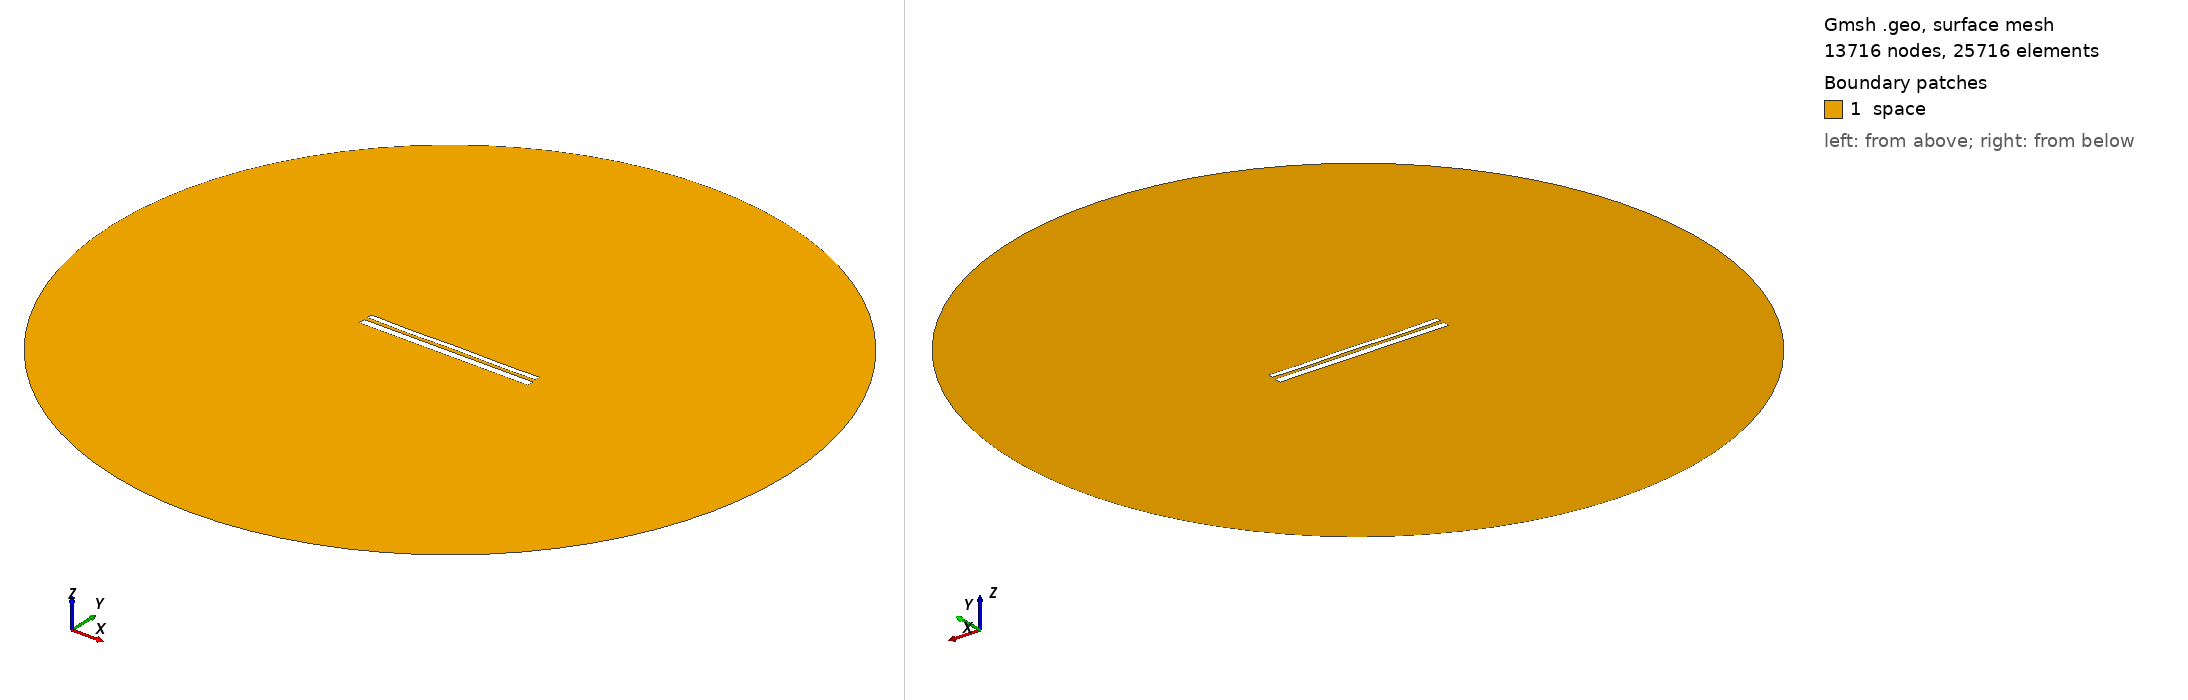

Gmsh geometry script, surface-meshed: 13716 nodes, 25716 surface elements. Boundary patches (legend numbers): 1 space. Left view from above one corner, right view from below the opposite corner. Legend entries are the model's physical surfaces. The drawing asked Gmsh for element sizes between 1% and 20% of the model's largest extent; the script's own settings can give other sizes.

=== 10656.geo (drawn) ===
//---------------------------------------
// Geometry kernel
//---------------------------------------

SetFactory("OpenCASCADE");



//---------------------------------------
// Parameters of the geometry
//---------------------------------------

// Overetch of the upper plate
overetch = 0.375;

// Distance between the plates
distance = 2.0;

// Discretization over the x axis (for the deformation)
nx = 50; 

// Length of the plate
L = 100 - overetch; 

// Number of modes
n = 4; 

// 1st mode coefficient
coeff(1) = -0.15;
beta(1) = 0.596864 * 3.1415926535 / L;

// 2nd mode coefficient
coeff(2) = -0.075;
beta(2) = 1.49418 * 3.1415926535 / L;

// 3rd mode coefficient
coeff(3) = -0.075;
beta(3) = 2.50025 * 3.1415926535 / L;

// 4th mode coefficient
coeff(4) = -0.15;
beta(4) = 3.49999 * 3.1415926535 / L;



//---------------------------------------
// Upper plate (deformed rectangle)
//---------------------------------------

// Coordiantes of the upper plate
xmin = -50;
xmax = 50 - overetch;

// Height of the upper plate
yheight = 4 - 2 * overetch;

// Indexes of the points
UpperID[] = {};
LowerID[] = {};
LeftID[] = {};
RightID[] = {};

// Point index
p = 1;

// Horizontal edges
For i In {1:nx}
    x = xmin + (i-1)*(xmax - xmin)/(nx-1);

    y_bottom = distance / 2 + overetch;
    For j In {1:n}
        C = (Cosh(beta(j)*L) + Cos(beta(j)*L)) / (Sinh(beta(j)*L) + Sin(beta(j)*L));
        y_bottom  = y_bottom + coeff(j) * (Cosh(beta(j)*(x+50)) - Cos(beta(j)*(x+50)) - C * (Sinh(beta(j)*(x+50)) - Sin(beta(j)*(x+50))));
    EndFor

    y_top = y_bottom + yheight;

    Point(p) = {x, y_top, 0, 1.0};
    UpperID[i] = p;
    p = p + 1;

    Point(p) = {x, y_bottom, 0, 1.0};
    LowerID[i] = p;
    p = p + 1;
EndFor

// Create point lists
UpperPts[] = {}; LowerPts[] = {};
For i In {1:nx}
  UpperPts[] += {UpperID[i]};
  LowerPts[] += {LowerID[i]};
EndFor

// Build splines
Spline(1) = {UpperPts[]};
Spline(2) = {LowerPts[]};
Line(3) = {LowerPts[nx-1], UpperPts[nx-1]};
Line(4) = {LowerPts[0], UpperPts[0]};

// Build the plane surface
Curve Loop(1) = {2, 3, -1, -4};
Plane Surface(1) = {1};



//---------------------------------------
// Lower plate (rectangle)
//---------------------------------------

// Vertices
Point(1001) = {-50, -1, 0, 1.0};
Point(1002) = { 50, -1, 0, 1.0};
Point(1003) = { 50,  -5, 0, 1.0};
Point(1004) = {-50,  -5, 0, 1.0};

// Edges
Line(5) = {1001, 1002};
Line(6) = {1002, 1003};
Line(7) = {1003, 1004};
Line(8) = {1004, 1001};

// Plane surface
Line Loop(2) = {5, 6, 7, 8};
Plane Surface(2) = {2}; 



//---------------------------------------
// Outer (fictious) boundary
//---------------------------------------

// Points
Point(1005) = {0, 0, 0};       // Center
Point(1006) = {200, 0, 0};     // Start point
Point(1007) = {0, 200, 0};     // 90 degrees
Point(1008) = {-200, 0, 0};    // 180 degrees
Point(1009) = {0, -200, 0};    // 270 degrees

// Circle arcs (each needs start, center, end)
Circle(9) = {1006, 1005, 1007};
Circle(10) = {1007, 1005, 1008};
Circle(11) = {1008, 1005, 1009};
Circle(12) = {1009, 1005, 1006};

// Plane surface for the entire domain
Curve Loop(3) = {9, 10, 11, 12};
Surface(3) = {3};

// Subtract the plates from the whole domain to obtain the actual domain where we want to solve the equations
BooleanDifference{ Surface{3}; Delete; }{ Surface{1}; Surface{2}; Delete; }




//---------------------------------------
// Transfinite Lines/Curves
//---------------------------------------

// Set the number of points on the boundaries
r = 7;

// Plates
Transfinite Curve {1, 2} = 50*r Using Progression 1;
Transfinite Curve {3, 4} = 2*r Using Progression 1;
Transfinite Line {5, 7} = 50*r Using Progression 1;
Transfinite Line {6, 8} = 2*r Using Progression 1;

// Outer boundary
Transfinite Line {9, 10, 11, 12} = 20 Using Progression 1;



//---------------------------------------
// Physical groups
//---------------------------------------                

// Physical curves (boundaries)
Physical Line("force_segment", 10) = {2};
Physical Line("upper_plate", 11) = {1, 3, 4};
Physical Line("lower_plate", 12) = {5, 6, 7, 8};
Physical Line("boundary", 20) = {9, 10, 11, 12};

// Physical Surfaces
Physical Surface("space", 30) = {3};



//---------------------------------------
// 6. Generate the Mesh
//---------------------------------------

// 2D mesh generation
Mesh 2;
